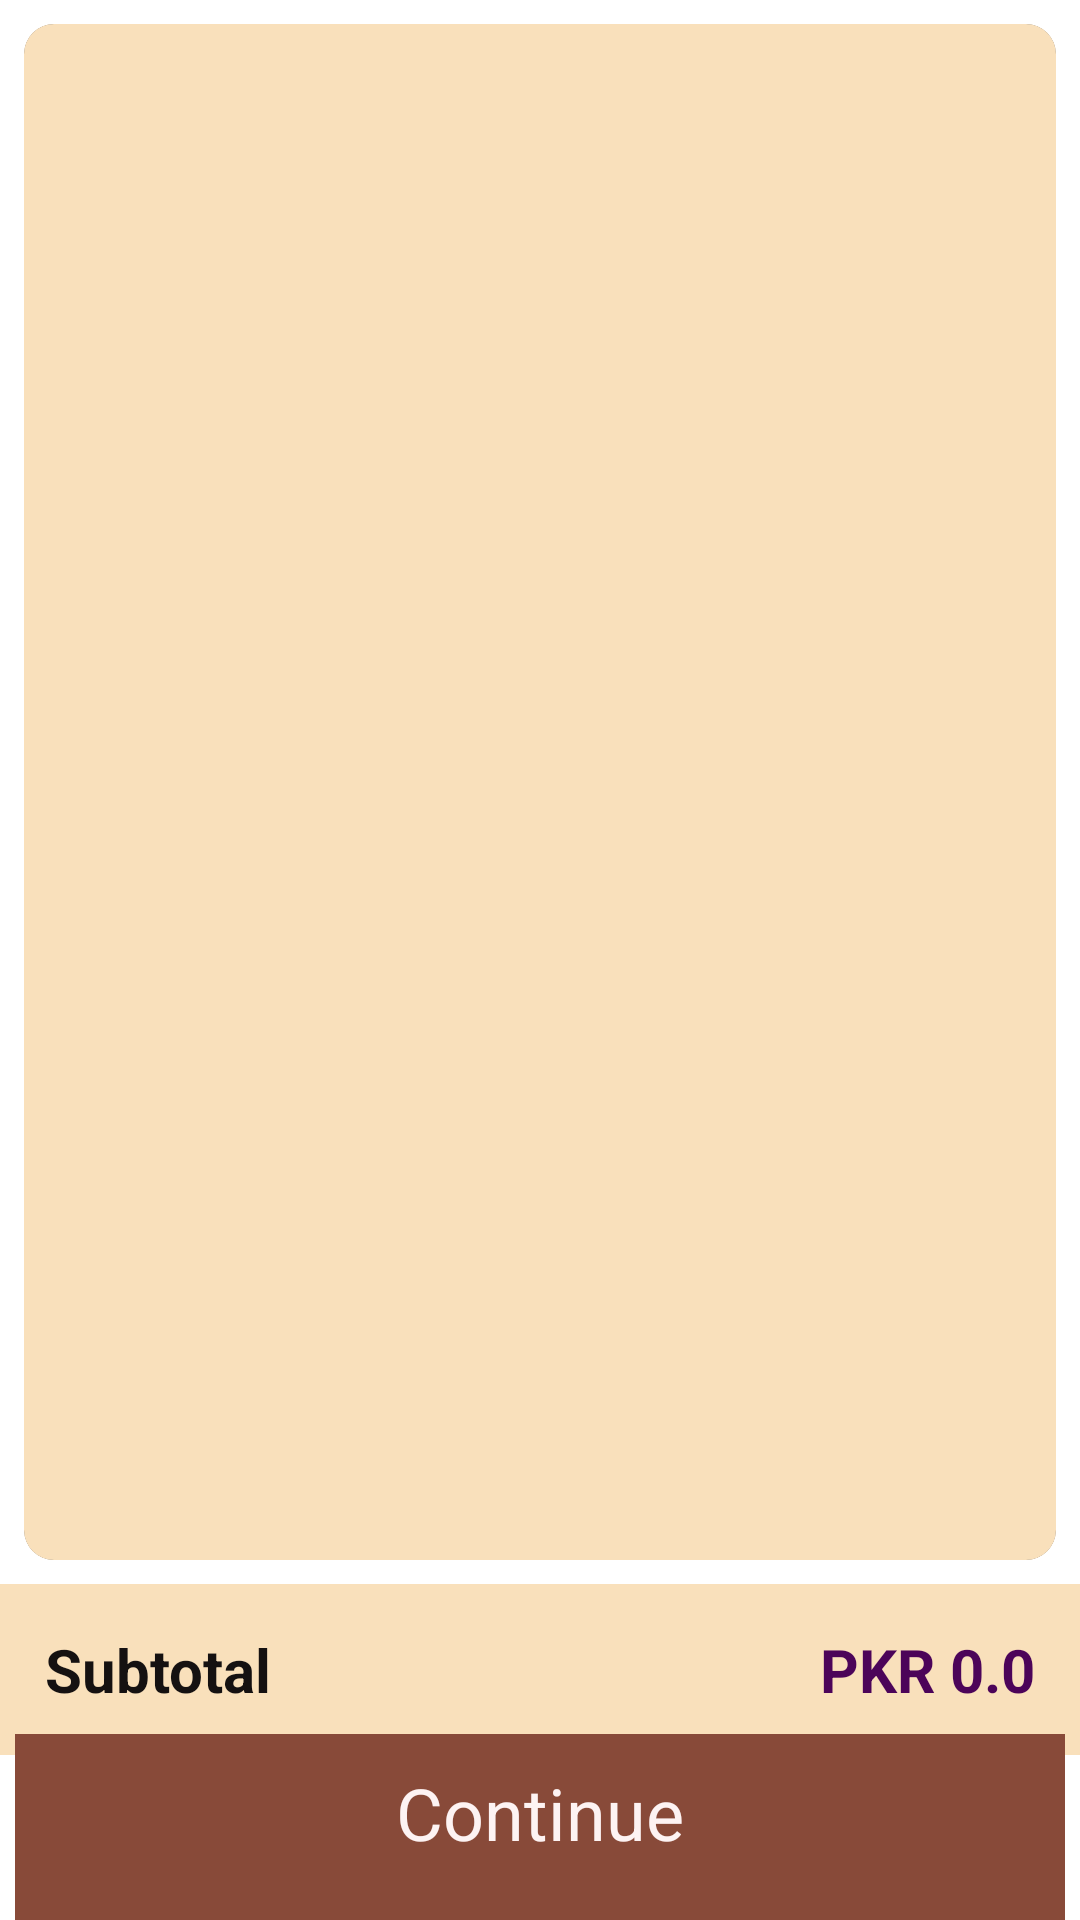

Reconstruct the res/layout file that produces this screen, plus the resources it refers to.
<!-- AndroidManifest.xml: activity theme Theme.ECommerce_App.ActionBar -->
<!-- res/layout/activity_cart.xml -->
<?xml version="1.0" encoding="utf-8"?>
<androidx.constraintlayout.widget.ConstraintLayout xmlns:android="http://schemas.android.com/apk/res/android"
    xmlns:app="http://schemas.android.com/apk/res-auto"
    xmlns:tools="http://schemas.android.com/tools"
    android:layout_width="match_parent"
    android:layout_height="match_parent"
    android:background="@color/white"
    tools:context=".activities.CartActivity">
    <androidx.cardview.widget.CardView
        android:layout_width="match_parent"
        android:layout_height="0dp"
        android:layout_marginStart="8dp"
        android:layout_marginTop="8dp"
        android:layout_marginEnd="8dp"
        android:layout_marginBottom="8dp"
        app:cardCornerRadius="10dp"
        app:layout_constraintBottom_toTopOf="@+id/bottomPrice"
        app:layout_constraintEnd_toEndOf="parent"
        app:layout_constraintStart_toStartOf="parent"
        app:layout_constraintTop_toTopOf="parent">

        <androidx.recyclerview.widget.RecyclerView
            android:id="@+id/cartList"
            android:layout_width="match_parent"
            android:layout_height="match_parent"
            android:padding="15dp"
            tools:layout_editor_absoluteX="-16dp"
            tools:layout_editor_absoluteY="-49dp"
            android:background="@color/bg_color">

        </androidx.recyclerview.widget.RecyclerView>
    </androidx.cardview.widget.CardView>



    <LinearLayout
        android:id="@+id/bottomPrice"
        android:layout_width="match_parent"
        android:layout_height="wrap_content"
        android:layout_marginBottom="55dp"
        android:background="@color/bg_color"
        android:orientation="horizontal"
        android:padding="15dp"
        app:layout_constraintBottom_toBottomOf="parent"
        app:layout_constraintEnd_toEndOf="parent"
        app:layout_constraintStart_toStartOf="parent">

        <TextView
            android:id="@+id/textView"
            android:layout_width="wrap_content"
            android:layout_height="wrap_content"
            android:layout_weight="0"
            android:text="@string/subtotal"
            android:textColor="#151111"
            android:textSize="20sp"
            android:textStyle="bold" />












        <TextView
            android:id="@+id/subtotal"
            android:layout_width="wrap_content"
            android:layout_height="wrap_content"
            android:layout_weight="1"
            android:gravity="right"
            android:text="@string/pkr_0_0"
            android:textColor="#4C0459"
            android:textSize="20sp"
            android:textStyle="bold"
            tools:ignore="RtlHardcoded" />
    </LinearLayout>

    <Button
        android:id="@+id/continueBtn"
        android:layout_width="0dp"
        android:layout_height="62dp"
        android:background="@color/main_color"
        android:paddingTop="10dp"
        android:text="@string/continues"
        android:layout_marginStart="5dp"
        android:layout_marginEnd="5dp"
        android:textAlignment="center"
        android:textColor="#FDF3F3"
        android:textSize="24sp"
        app:layout_constraintBottom_toBottomOf="parent"
        app:layout_constraintEnd_toEndOf="@+id/bottomPrice"
        app:layout_constraintStart_toStartOf="@+id/bottomPrice" />
</androidx.constraintlayout.widget.ConstraintLayout>
<!-- resources referenced by this layout -->
<resources>
  <color name="bg_color">#F9E0BB</color>
  <color name="main_color">#884A39</color>
  <color name="white">#FFFFFFFF</color>
  <string name="continues">Continue</string>
  <string name="pkr_0_0">PKR 0.0</string>
  <string name="subtotal">Subtotal</string>
  <style name="Theme.ECommerce_App.ActionBar" parent="Theme.MaterialComponents.Light.DarkActionBar">
          
          <item name="colorPrimary">@color/main_color</item>
          <item name="colorPrimaryVariant">@color/second_color</item>
          <item name="colorOnPrimary">@color/white</item>
          
          <item name="colorSecondary">@color/third_color</item>
          <item name="colorSecondaryVariant">@color/bg_color</item>
          <item name="colorOnSecondary">@color/black</item>
          
          <item name="android:statusBarColor" tools:targetApi="l">?attr/colorPrimary</item>
          
      </style>
  <color name="second_color">#C38154</color>
  <color name="third_color">#FFC26F</color>
  <color name="black">#FF000000</color>
</resources>
